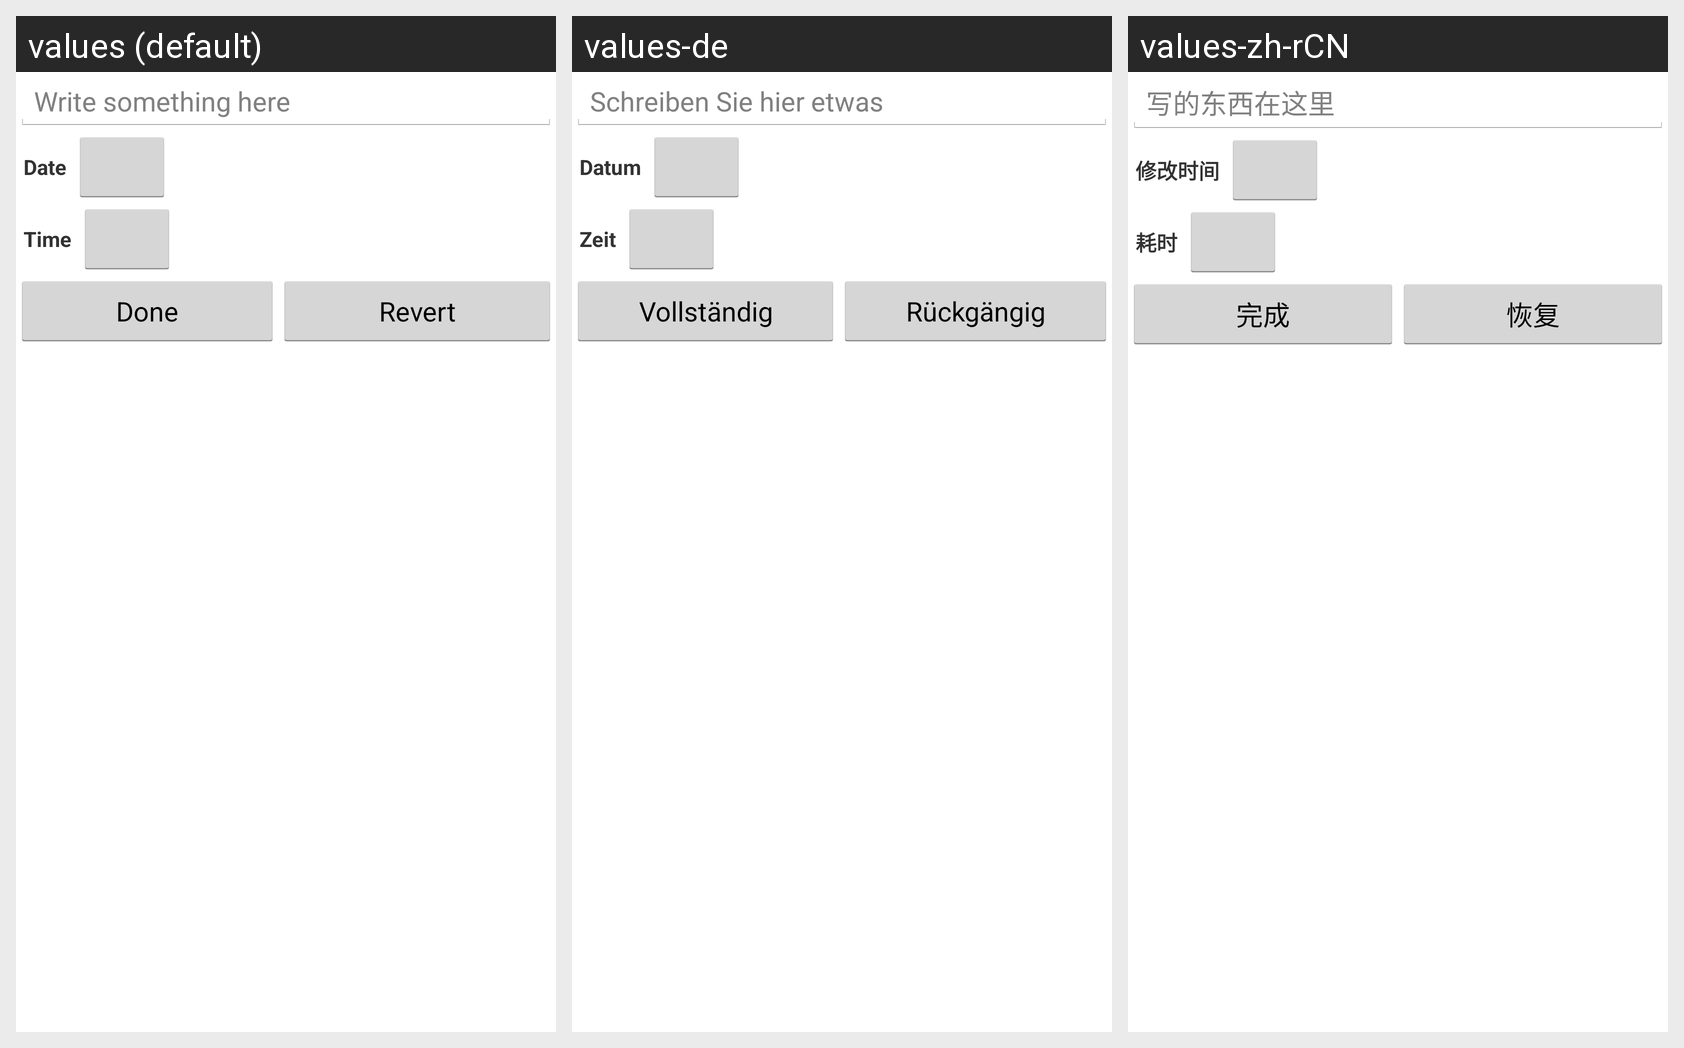

This grid shows one Android layout under several languages. Give, for every string resource on the screen, its name, the default text and each shown locale's text.
Android screen res/layout/bp_record_editor_fragment.xml rendered under 3 locales, left to right: values (default), values-de, values-zh-rCN. Device: Nexus 5 (rendered at 1080×1920; each locale shown at half size, 540×960, under a caption strip naming it); theme AppBaseTheme.
Other locales in the repository, not shown: values-es, values-fr, values-zh-rTW.
Strings drawn on this screen, with the default value and each locale's value (text and hints the layout hard-codes, and strings that could not be matched under every locale, appear in the picture but are not listed):

hint_note_entry
  values: Write something here
  values-de: Schreiben Sie hier etwas
  values-zh-rCN: 写的东西在这里

label_date
  values: Date
  values-de: Datum
  values-zh-rCN: 修改时间

label_time
  values: Time
  values-de: Zeit
  values-zh-rCN: 耗时

menu_done
  values: Done
  values-de: Vollständig
  values-zh-rCN: 完成

menu_revert
  values: Revert
  values-de: Rückgängig
  values-zh-rCN: 恢复
